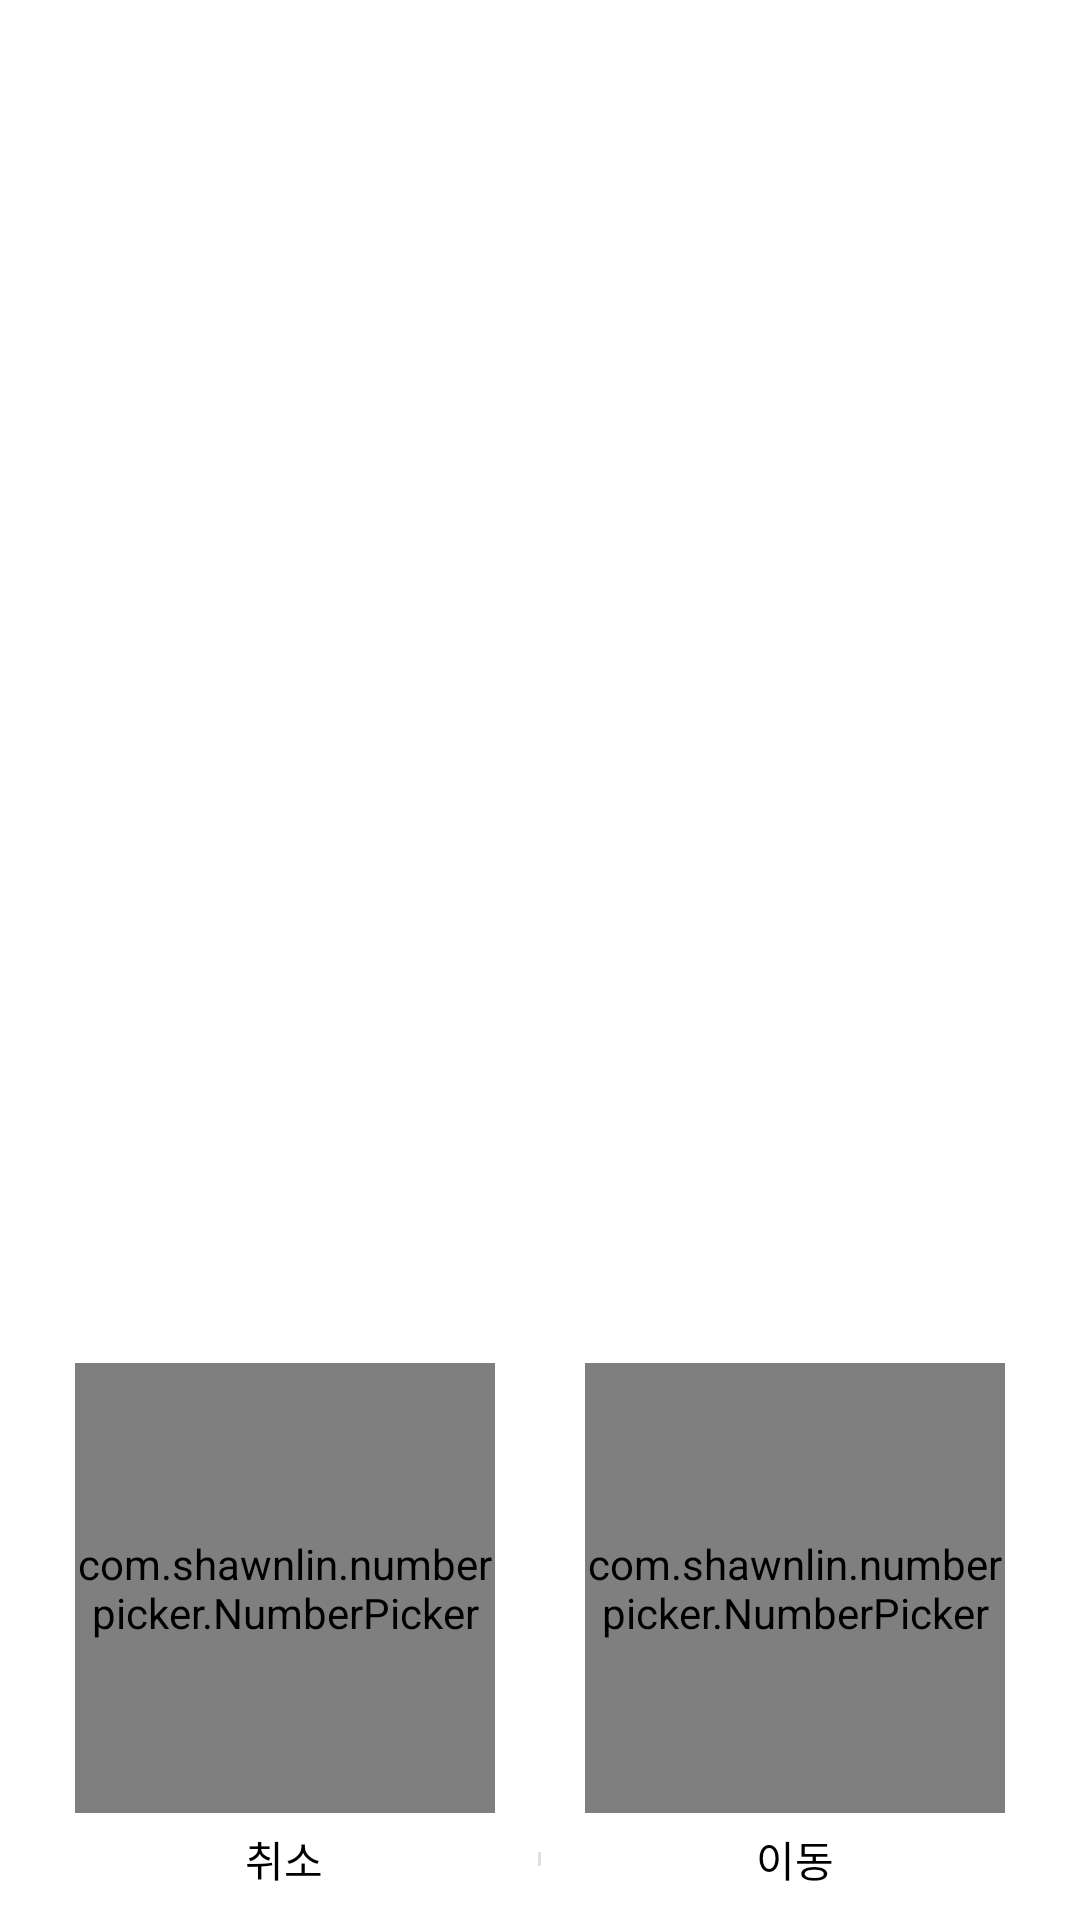

Android layout source for this screen:
<!-- AndroidManifest.xml: application theme Theme.Nutrihanjum -->
<!-- res/layout/layout_popup_year_month_picker.xml -->
<?xml version="1.0" encoding="utf-8"?>
<androidx.constraintlayout.widget.ConstraintLayout xmlns:android="http://schemas.android.com/apk/res/android"
    android:layout_width="wrap_content"
    android:layout_height="wrap_content"
    android:background="@drawable/box_rounded_white"
    android:layout_margin="20dp"
    xmlns:app="http://schemas.android.com/apk/res-auto">

    <com.shawnlin.numberpicker.NumberPicker
        android:id="@+id/picker_year"
        android:layout_width="0dp"
        android:layout_height="150dp"
        android:layout_marginHorizontal="15dp"
        android:layout_marginBottom="5dp"
        app:layout_constraintStart_toStartOf="parent"
        app:layout_constraintEnd_toStartOf="@id/picker_month"
        app:layout_constraintBottom_toTopOf="@id/layout_set_btn"
        app:np_dividerColor="@color/orange"
        app:np_textSize="15sp"
        app:np_selectedTextSize="15sp"/>

    <com.shawnlin.numberpicker.NumberPicker
        android:id="@+id/picker_month"
        android:layout_width="0dp"
        android:layout_height="150dp"
        android:layout_marginHorizontal="15dp"
        android:layout_marginBottom="5dp"
        app:layout_constraintStart_toEndOf="@id/picker_year"
        app:layout_constraintEnd_toEndOf="parent"
        app:layout_constraintBottom_toTopOf="@id/layout_set_btn"
        app:np_dividerColor="@color/orange"
        app:np_textSize="15sp"
        app:np_selectedTextSize="15sp"/>

    <LinearLayout
        android:id="@+id/layout_set_btn"
        android:layout_width="match_parent"
        android:layout_height="wrap_content"
        android:orientation="horizontal"
        app:layout_constraintBottom_toBottomOf="parent">

        <Button
            android:id="@+id/btn_cancel_pick"
            android:layout_width="wrap_content"
            android:layout_height="wrap_content"
            android:layout_weight="1"
            android:minHeight="0dp"
            android:background="@android:color/transparent"
            android:fontFamily="@font/apple_gothic_neo_b"
            android:textColor="@color/black"
            android:textSize="14sp"
            android:text="@string/btn_nutrition_cancel"/>

        <RelativeLayout
            android:id="@+id/layout_vertical_division"
            android:layout_width="1dp"
            android:layout_height="match_parent"
            android:layout_marginVertical="8dp"
            android:background="@color/colorDivision"/>

        <Button
            android:id="@+id/btn_pick_year_month"
            android:layout_width="wrap_content"
            android:layout_height="wrap_content"
            android:layout_weight="1"
            android:minHeight="0dp"
            android:background="@android:color/transparent"
            android:fontFamily="@font/apple_gothic_neo_b"
            android:textColor="@color/black"
            android:textSize="14sp"
            android:text="이동"/>



    </LinearLayout>

</androidx.constraintlayout.widget.ConstraintLayout>
<!-- resources referenced by this layout -->
<resources>
  <color name="black">#FF000000</color>
  <color name="colorDivision">#e0e0e0</color>
  <color name="orange">#FFAD36</color>
  <!-- drawable box_rounded_white (drawable) -->
  <?xml version="1.0" encoding="utf-8"?>
  <shape xmlns:android="http://schemas.android.com/apk/res/android"
      android:shape="rectangle">
      <solid android:color="@color/white"/>
  
      <corners android:radius="15dp" />
  
      <padding
          android:left="10dp"
          android:top="10dp"
          android:right="10dp"
          android:bottom="10dp" />
  </shape>
  <string name="btn_nutrition_cancel">취소</string>
  <style name="Theme.Nutrihanjum" parent="Theme.MaterialComponents.Light.NoActionBar">
          
          <item name="colorPrimary">@color/black</item>
          <item name="colorPrimaryVariant">@color/yellow_200</item>
          <item name="colorOnPrimary">@color/white</item>
          
          <item name="colorSecondary">@color/teal_200</item>
          <item name="colorSecondaryVariant">@color/teal_700</item>
          <item name="colorOnSecondary">@color/black</item>
          
          <item name="android:statusBarColor" tools:targetApi="l">?attr/colorPrimaryVariant</item>
          
      </style>
  <color name="white">#FFFFFFFF</color>
  <color name="yellow_200">#FFDE52</color>
  <color name="teal_200">#FF03DAC5</color>
  <color name="teal_700">#FF018786</color>
</resources>
